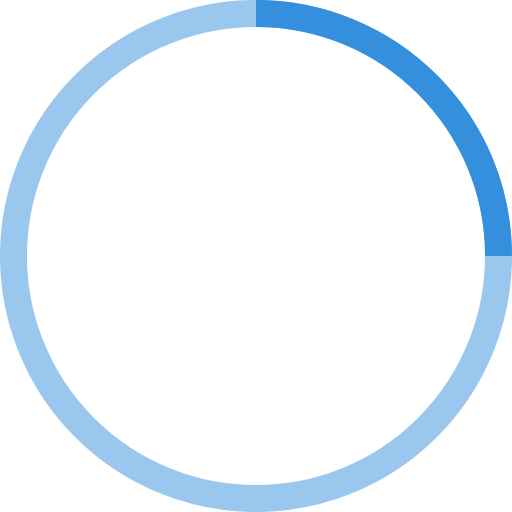
t = 0.00 s
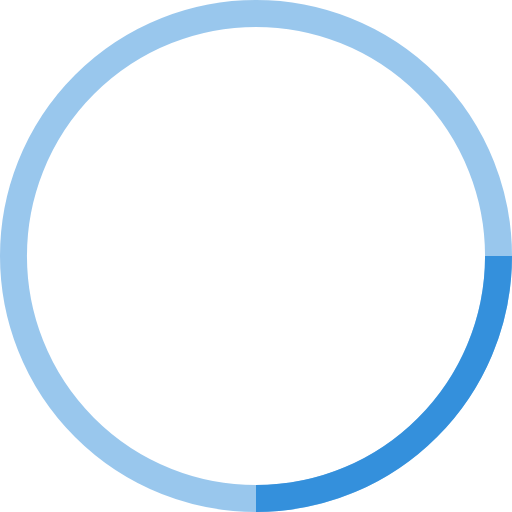
t = 0.25 s
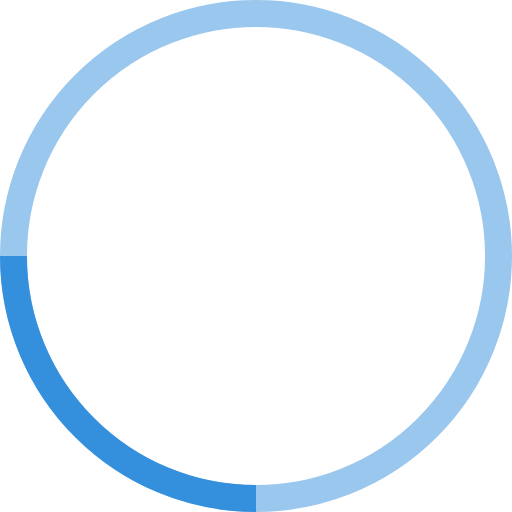
t = 0.50 s
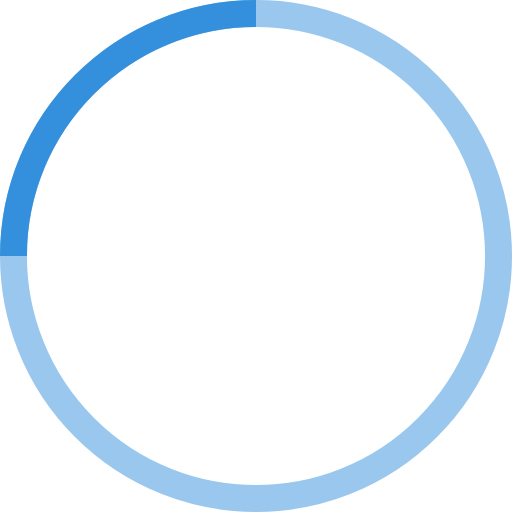
t = 0.75 s

The animated SVG that drew these frames (rendered in a browser with its animation timeline set to each time). Animation: 1 SMIL element (animateTransform=1); one cycle of 1.00 s, repeats indefinitely.

<!-- By Sam Herbert (@sherb), for everyone. More @ http://goo.gl/7AJzbL -->
<svg width="38" height="38" viewBox="0 0 38 38" xmlns="http://www.w3.org/2000/svg" stroke="#3490dc">
    <g fill="none" fill-rule="evenodd">
        <g transform="translate(1 1)" stroke-width="2">
            <circle stroke-opacity=".5" cx="18" cy="18" r="18"/>
            <path d="M36 18c0-9.94-8.06-18-18-18">
                <animateTransform
                    attributeName="transform"
                    type="rotate"
                    from="0 18 18"
                    to="360 18 18"
                    dur="1s"
                    repeatCount="indefinite"/>
            </path>
        </g>
    </g>
</svg>
